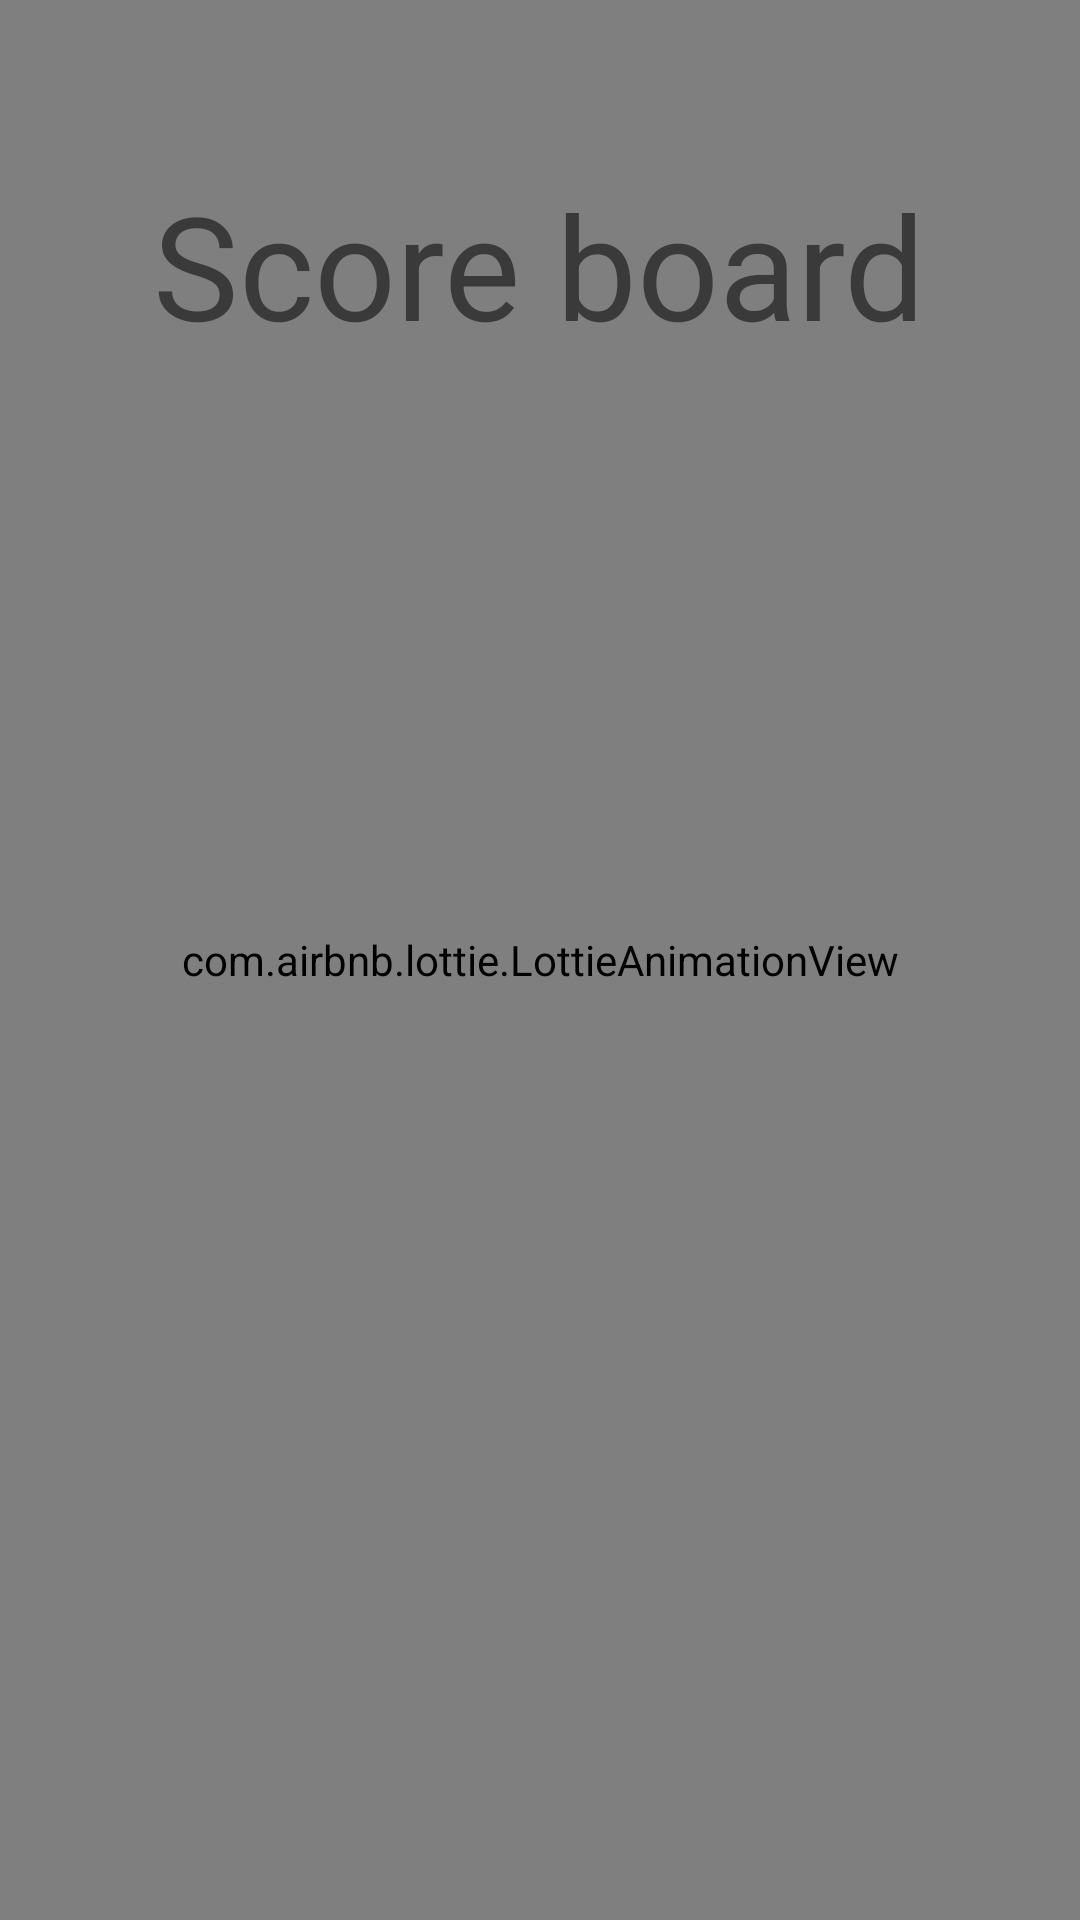

Produce the Android XML layout that renders to this screen, including the resource entries it uses.
<!-- AndroidManifest.xml: application theme Theme.Simon -->
<!-- res/layout/activity_score_board.xml -->
<?xml version="1.0" encoding="utf-8"?>
<androidx.constraintlayout.widget.ConstraintLayout xmlns:android="http://schemas.android.com/apk/res/android"
    xmlns:app="http://schemas.android.com/apk/res-auto"
    xmlns:tools="http://schemas.android.com/tools"
    android:layout_width="match_parent"
    android:layout_height="match_parent"
    tools:context=".ScoreBoard">


    <com.airbnb.lottie.LottieAnimationView
        android:layout_width="match_parent"
        android:layout_height="300dp"
        android:layout_margin="0dp"
        app:layout_constraintBottom_toBottomOf="parent"
        app:lottie_autoPlay="true"
        app:lottie_loop="true"
        app:lottie_rawRes="@raw/dog"
        tools:ignore="MissingConstraints" />

    <com.airbnb.lottie.LottieAnimationView
        android:id="@+id/lottieAnimationView3"
        android:layout_width="match_parent"
        android:layout_height="match_parent"
        android:layout_margin="0dp"
        app:lottie_autoPlay="true"
        app:lottie_loop="true"
        app:lottie_rawRes="@raw/bg_sb"
        tools:ignore="MissingConstraints" />


    <ListView
        android:id="@+id/listView"
        android:layout_width="322dp"
        android:layout_height="363dp"
        app:layout_constraintBottom_toBottomOf="parent"
        app:layout_constraintEnd_toEndOf="parent"
        app:layout_constraintHorizontal_bias="0.494"
        app:layout_constraintStart_toStartOf="parent"
        app:layout_constraintTop_toBottomOf="@+id/scoreBoard"
        app:layout_constraintVertical_bias="0.174"/>

    <TextView
        android:id="@+id/scoreBoard"
        android:layout_width="wrap_content"
        android:layout_height="wrap_content"
        android:layout_marginTop="56dp"
        android:text="@string/scoreBoard"
        android:textSize="48sp"
        app:layout_constraintEnd_toEndOf="parent"
        app:layout_constraintHorizontal_bias="0.497"
        app:layout_constraintStart_toStartOf="parent"
        app:layout_constraintTop_toTopOf="parent" />

</androidx.constraintlayout.widget.ConstraintLayout>
<!-- resources referenced by this layout -->
<resources>
  <string name="scoreBoard">Score board</string>
  <style name="Theme.Simon" parent="Theme.MaterialComponents.DayNight.DarkActionBar">
          
          <item name="colorPrimary">@color/purple_500</item>
          <item name="colorPrimaryVariant">@color/purple_700</item>
          <item name="colorOnPrimary">@color/white</item>
          
          <item name="colorSecondary">@color/teal_200</item>
          <item name="colorSecondaryVariant">@color/teal_700</item>
          <item name="colorOnSecondary">@color/black</item>
          
          <item name="android:statusBarColor" tools:targetApi="l">?attr/colorPrimaryVariant</item>
          
          <item name="android:windowAnimationStyle">@style/animation</item>
      </style>
  <color name="purple_500">#FF6200EE</color>
  <color name="purple_700">#FF3700B3</color>
  <color name="white">#FFFFFFFF</color>
  <color name="teal_200">#FF03DAC5</color>
  <color name="teal_700">#FF018786</color>
  <color name="black">#FF000000</color>
  <style name="animation">
          <item name="android:windowEnterAnimation">@android:anim/fade_in</item>
          <item name="android:windowExitAnimation">@android:anim/fade_out</item>
      </style>
</resources>
